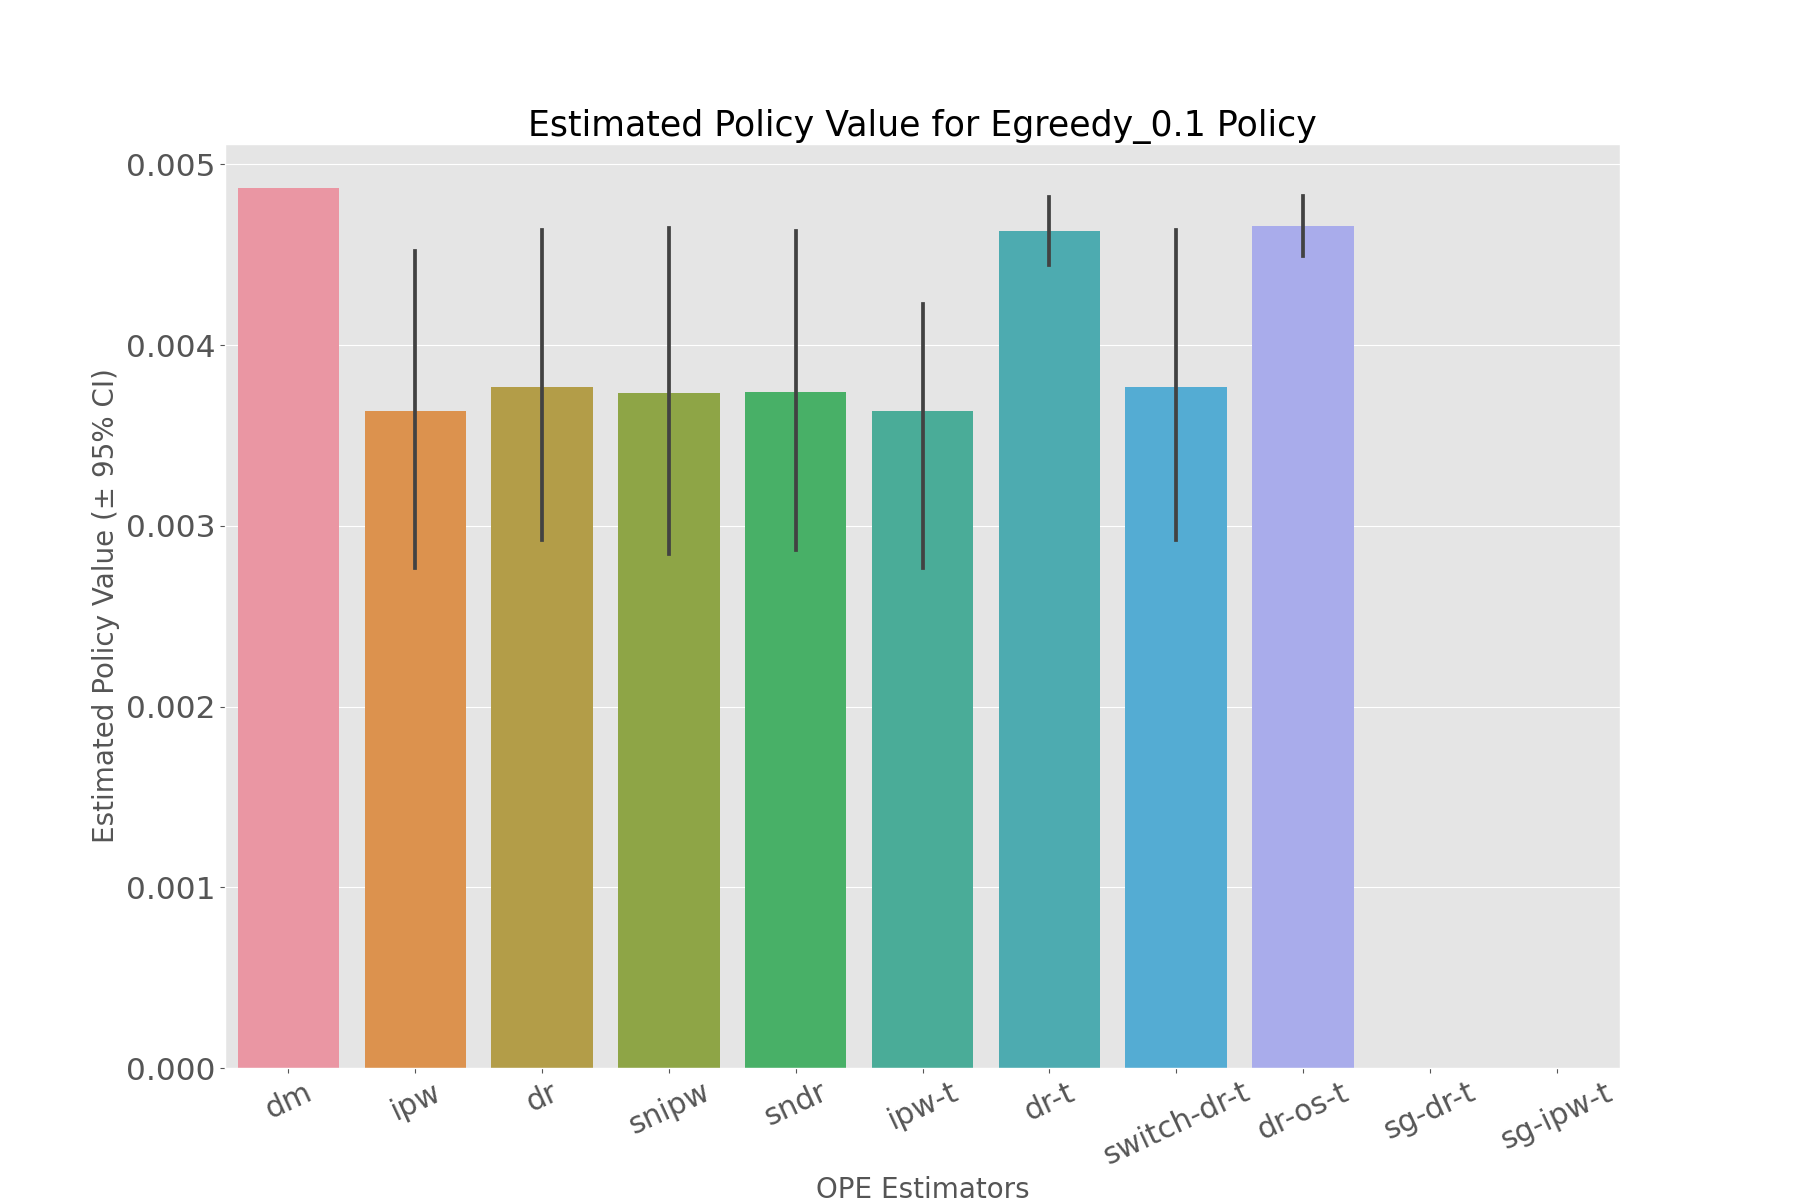

The table this chart was drawn from, first rows:
, estimated_policy_value, relative_estimated_policy_value, mean, 95.0% CI (lower), 95.0% CI (upper)
dm, 0.004868, 1.011, 0.004868, 0.004867, 0.004869
ipw, 0.003618, 0.7514, 0.003616, 0.002767, 0.004522
dr, 0.003754, 0.7797, 0.003753, 0.00292, 0.004635
snipw, 0.003716, 0.7718, 0.003715, 0.002842, 0.004645
sndr, 0.003724, 0.7734, 0.003723, 0.002867, 0.004629
ipw-t, 0.003618, 0.7514, 0.003616, 0.002767, 0.004522
dr-t, 0.004626, 0.9608, 0.004626, 0.004445, 0.004817
switch-dr-t, 0.003754, 0.7797, 0.003753, 0.00292, 0.004635
dr-os-t, 0.004655, 0.9668, 0.004655, 0.004496, 0.004824
sg-dr-t, , , , , 
sg-ipw-t, , , , , 
